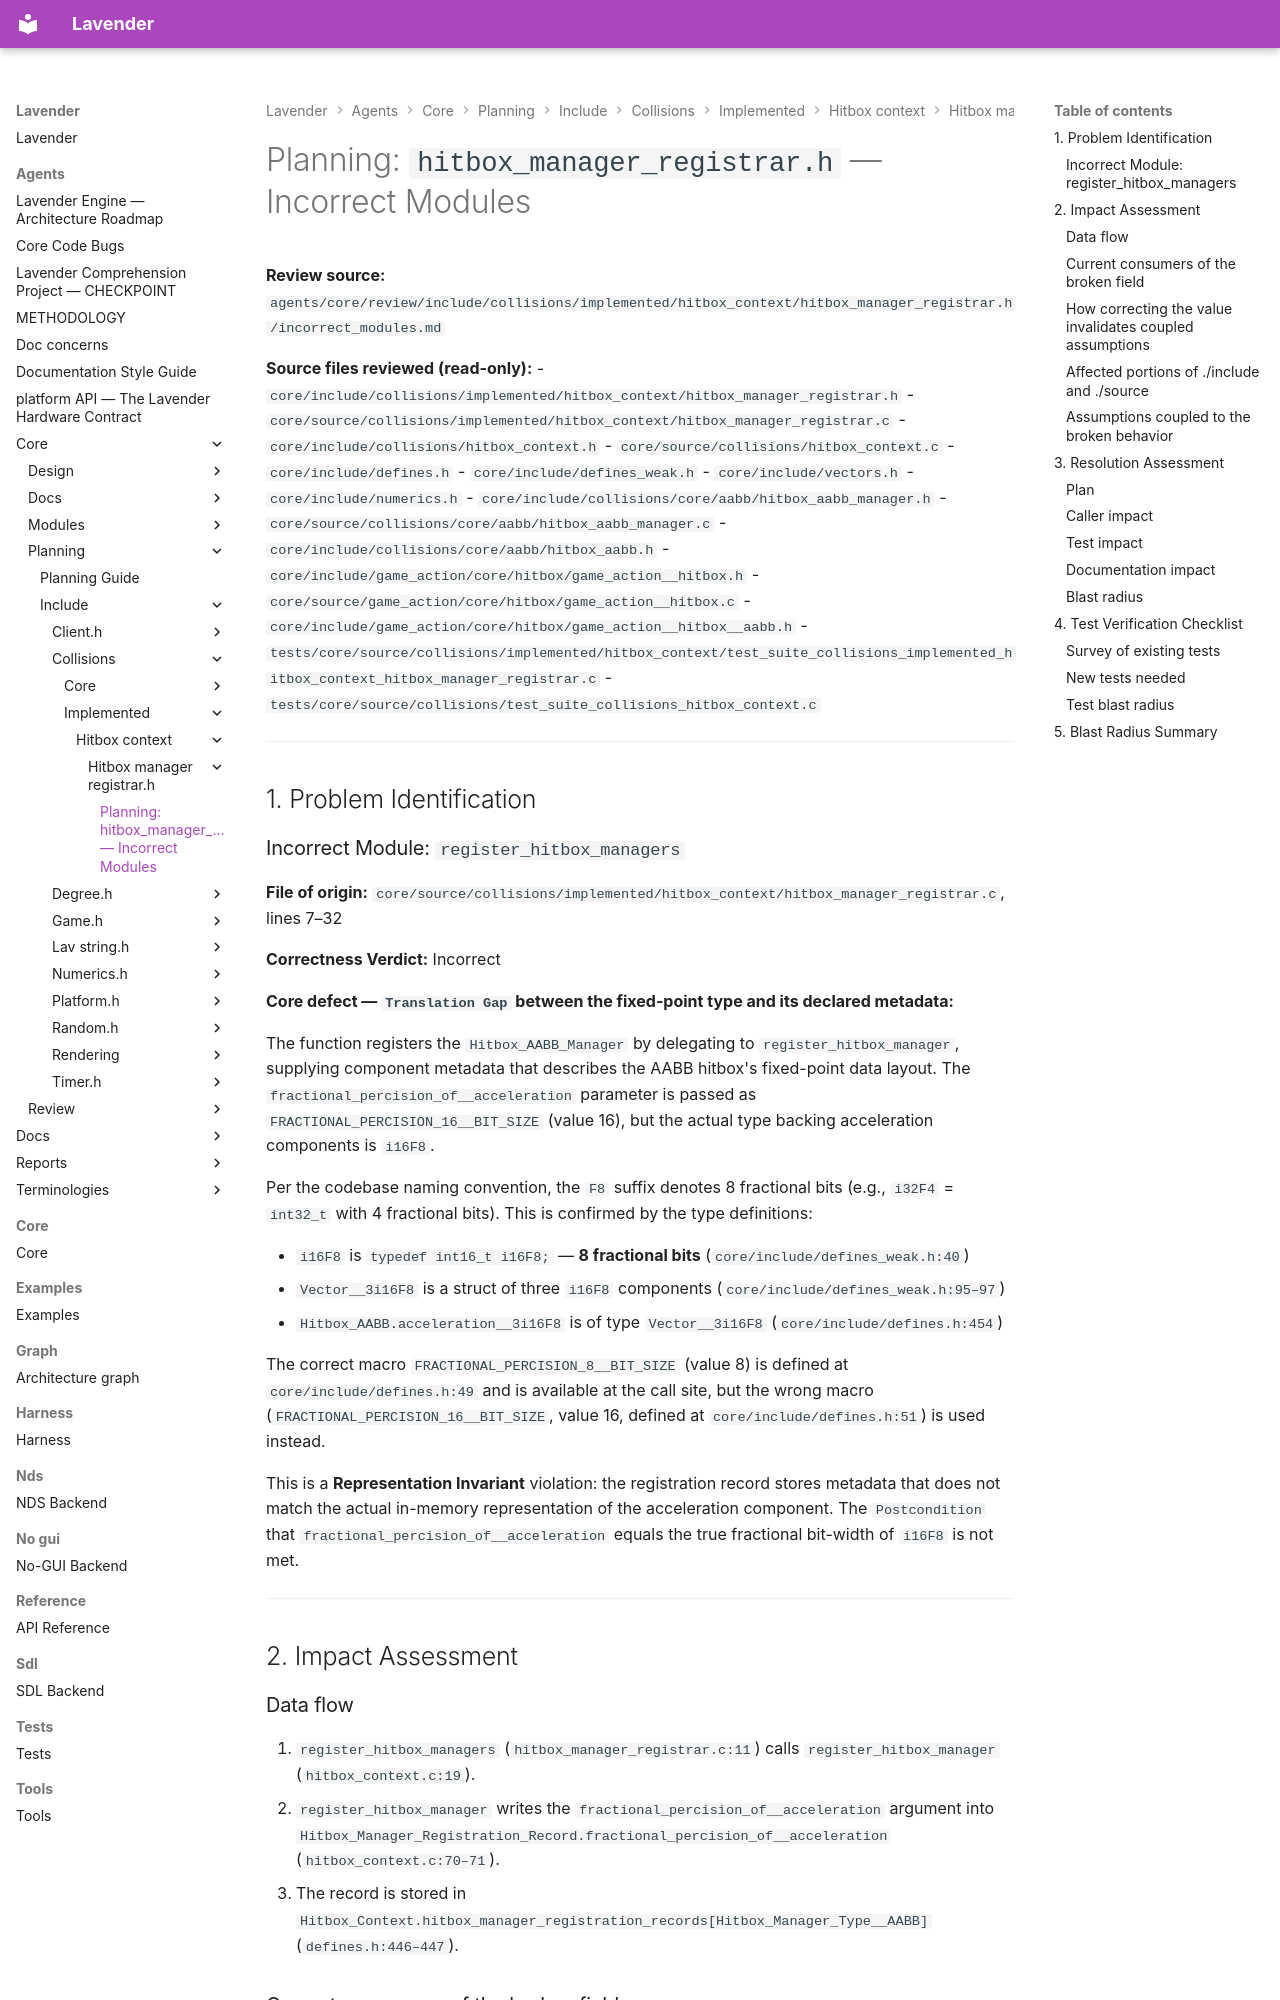

repository: darius-grauslys/lavender · page: agents/core/planning/include/collisions/implemented/hitbox_context/hitbox_manager_registrar.h/incorrect_modules.html · generator: mkdocs

# Planning: `hitbox_manager_registrar.h` — Incorrect Modules

**Review source:** `agents/core/review/include/collisions/implemented/hitbox_context/hitbox_manager_registrar.h/incorrect_modules.md`

**Source files reviewed (read-only):**
- `core/include/collisions/implemented/hitbox_context/hitbox_manager_registrar.h`
- `core/source/collisions/implemented/hitbox_context/hitbox_manager_registrar.c`
- `core/include/collisions/hitbox_context.h`
- `core/source/collisions/hitbox_context.c`
- `core/include/defines.h`
- `core/include/defines_weak.h`
- `core/include/vectors.h`
- `core/include/numerics.h`
- `core/include/collisions/core/aabb/hitbox_aabb_manager.h`
- `core/source/collisions/core/aabb/hitbox_aabb_manager.c`
- `core/include/collisions/core/aabb/hitbox_aabb.h`
- `core/include/game_action/core/hitbox/game_action__hitbox.h`
- `core/source/game_action/core/hitbox/game_action__hitbox.c`
- `core/include/game_action/core/hitbox/game_action__hitbox__aabb.h`
- `tests/core/source/collisions/implemented/hitbox_context/test_suite_collisions_implemented_hitbox_context_hitbox_manager_registrar.c`
- `tests/core/source/collisions/test_suite_collisions_hitbox_context.c`

---

## 1. Problem Identification

### Incorrect Module: `register_hitbox_managers`

**File of origin:** `core/source/collisions/implemented/hitbox_context/hitbox_manager_registrar.c`, lines 7–32

**Correctness Verdict:** Incorrect

**Core defect — `Translation Gap` between the fixed-point type and its declared metadata:**

The function registers the `Hitbox_AABB_Manager` by delegating to
`register_hitbox_manager`, supplying component metadata that describes the
AABB hitbox's fixed-point data layout. The `fractional_percision_of__acceleration`
parameter is passed as `FRACTIONAL_PERCISION_16__BIT_SIZE` (value 16), but the
actual type backing acceleration components is `i16F8`.

Per the codebase naming convention, the `F8` suffix denotes 8 fractional bits
(e.g., `i32F4` = `int32_t` with 4 fractional bits). This is confirmed by the type
definitions:

- `i16F8` is `typedef int16_t i16F8;` — **8 fractional bits**
  (`core/include/defines_weak.h:40`)
- `Vector__3i16F8` is a struct of three `i16F8` components
  (`core/include/defines_weak.h:95–97`)
- `Hitbox_AABB.acceleration__3i16F8` is of type `Vector__3i16F8`
  (`core/include/defines.h:454`)

The correct macro `FRACTIONAL_PERCISION_8__BIT_SIZE` (value 8) is defined at
`core/include/defines.h:49` and is available at the call site, but the wrong
macro (`FRACTIONAL_PERCISION_16__BIT_SIZE`, value 16, defined at
`core/include/defines.h:51`) is used instead.

This is a **Representation Invariant** violation: the registration record stores
metadata that does not match the actual in-memory representation of the
acceleration component. The `Postcondition` that
`fractional_percision_of__acceleration` equals the true fractional bit-width of
`i16F8` is not met.

---

## 2. Impact Assessment

### Data flow

1. `register_hitbox_managers` (`hitbox_manager_registrar.c:11`) calls
   `register_hitbox_manager` (`hitbox_context.c:19`).
2. `register_hitbox_manager` writes the `fractional_percision_of__acceleration`
   argument into `Hitbox_Manager_Registration_Record.fractional_percision_of__acceleration`
   (`hitbox_context.c:70–71`).
3. The record is stored in
   `Hitbox_Context.hitbox_manager_registration_records[Hitbox_Manager_Type__AABB]`
   (`defines.h:446–447`).
